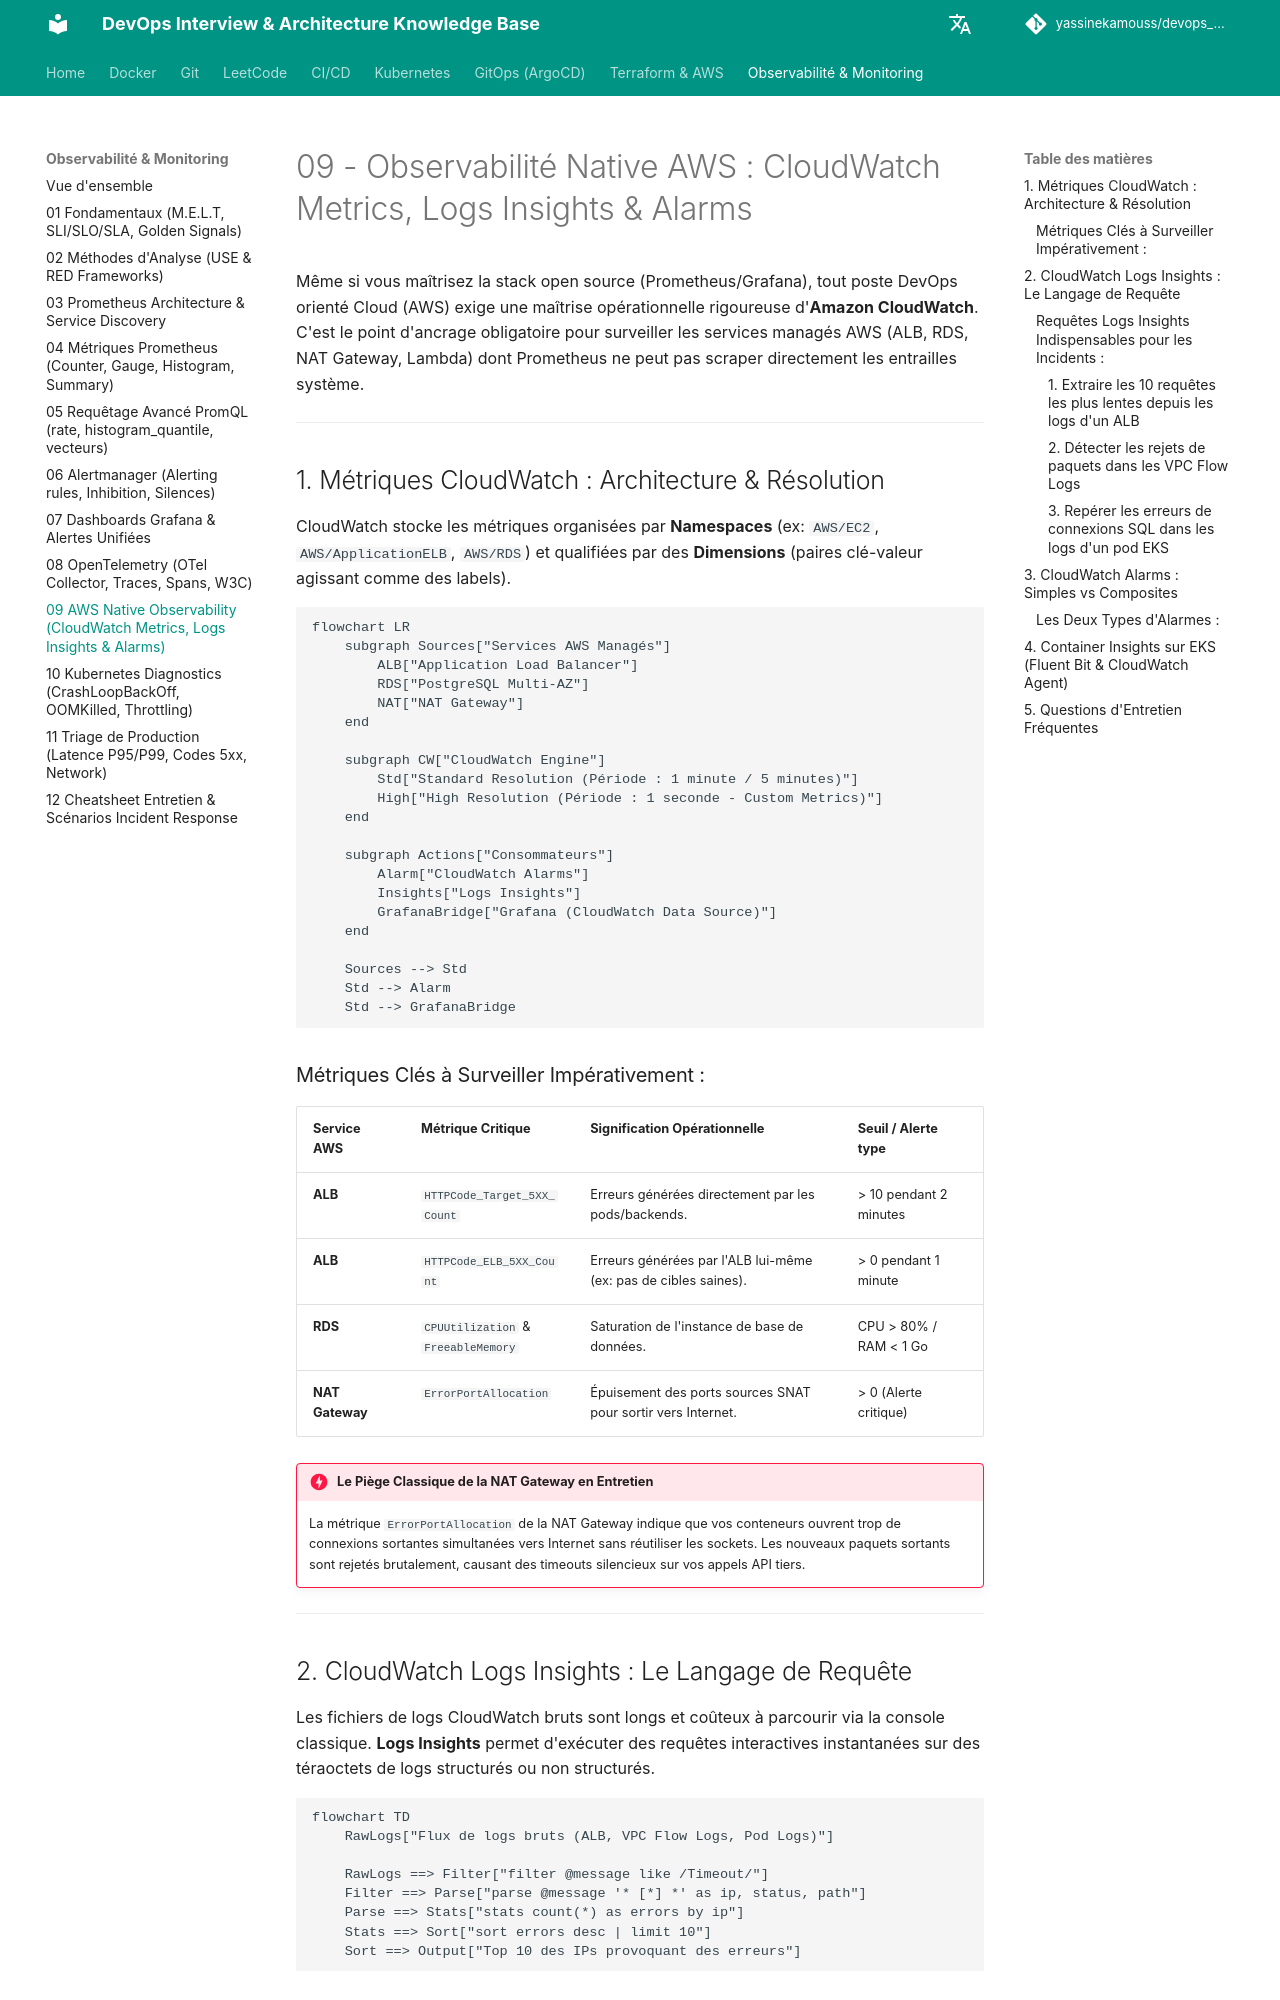

repository: yassinekamouss/devops_interview_prep · page: observabilite/09-aws-cloudwatch/index.html · generator: mkdocs

# 09 - Observabilité Native AWS : CloudWatch Metrics, Logs Insights & Alarms

Même si vous maîtrisez la stack open source (Prometheus/Grafana), tout poste DevOps orienté Cloud (AWS) exige une maîtrise opérationnelle rigoureuse d'**Amazon CloudWatch**. C'est le point d'ancrage obligatoire pour surveiller les services managés AWS (ALB, RDS, NAT Gateway, Lambda) dont Prometheus ne peut pas scraper directement les entrailles système.

---

## 1. Métriques CloudWatch : Architecture & Résolution

CloudWatch stocke les métriques organisées par **Namespaces** (ex: `AWS/EC2`, `AWS/ApplicationELB`, `AWS/RDS`) et qualifiées par des **Dimensions** (paires clé-valeur agissant comme des labels).

```mermaid
flowchart LR
    subgraph Sources["Services AWS Managés"]
        ALB["Application Load Balancer"]
        RDS["PostgreSQL Multi-AZ"]
        NAT["NAT Gateway"]
    end

    subgraph CW["CloudWatch Engine"]
        Std["Standard Resolution (Période : 1 minute / 5 minutes)"]
        High["High Resolution (Période : 1 seconde - Custom Metrics)"]
    end

    subgraph Actions["Consommateurs"]
        Alarm["CloudWatch Alarms"]
        Insights["Logs Insights"]
        GrafanaBridge["Grafana (CloudWatch Data Source)"]
    end

    Sources --> Std
    Std --> Alarm
    Std --> GrafanaBridge
```

### Métriques Clés à Surveiller Impérativement :

| Service AWS | Métrique Critique | Signification Opérationnelle | Seuil / Alerte type |
|---|---|---|---|
| **ALB** | `HTTPCode_Target_5XX_Count` | Erreurs générées directement par les pods/backends. | > 10 pendant 2 minutes |
| **ALB** | `HTTPCode_ELB_5XX_Count` | Erreurs générées par l'ALB lui-même (ex: pas de cibles saines). | > 0 pendant 1 minute |
| **RDS** | `CPUUtilization` & `FreeableMemory` | Saturation de l'instance de base de données. | CPU > 80% / RAM < 1 Go |
| **NAT Gateway**| `ErrorPortAllocation` | Épuisement des ports sources SNAT pour sortir vers Internet. | > 0 (Alerte critique) |

!!! danger "Le Piège Classique de la NAT Gateway en Entretien"
    La métrique `ErrorPortAllocation` de la NAT Gateway indique que vos conteneurs ouvrent trop de connexions sortantes simultanées vers Internet sans réutiliser les sockets. Les nouveaux paquets sortants sont rejetés brutalement, causant des timeouts silencieux sur vos appels API tiers.

---

## 2. CloudWatch Logs Insights : Le Langage de Requête

Les fichiers de logs CloudWatch bruts sont longs et coûteux à parcourir via la console classique. **Logs Insights** permet d'exécuter des requêtes interactives instantanées sur des téraoctets de logs structurés ou non structurés.

```mermaid
flowchart TD
    RawLogs["Flux de logs bruts (ALB, VPC Flow Logs, Pod Logs)"]
    
    RawLogs ==> Filter["filter @message like /Timeout/"]
    Filter ==> Parse["parse @message '* [*] *' as ip, status, path"]
    Parse ==> Stats["stats count(*) as errors by ip"]
    Stats ==> Sort["sort errors desc | limit 10"]
    Sort ==> Output["Top 10 des IPs provoquant des erreurs"]
```

### Requêtes Logs Insights Indispensables pour les Incidents :
